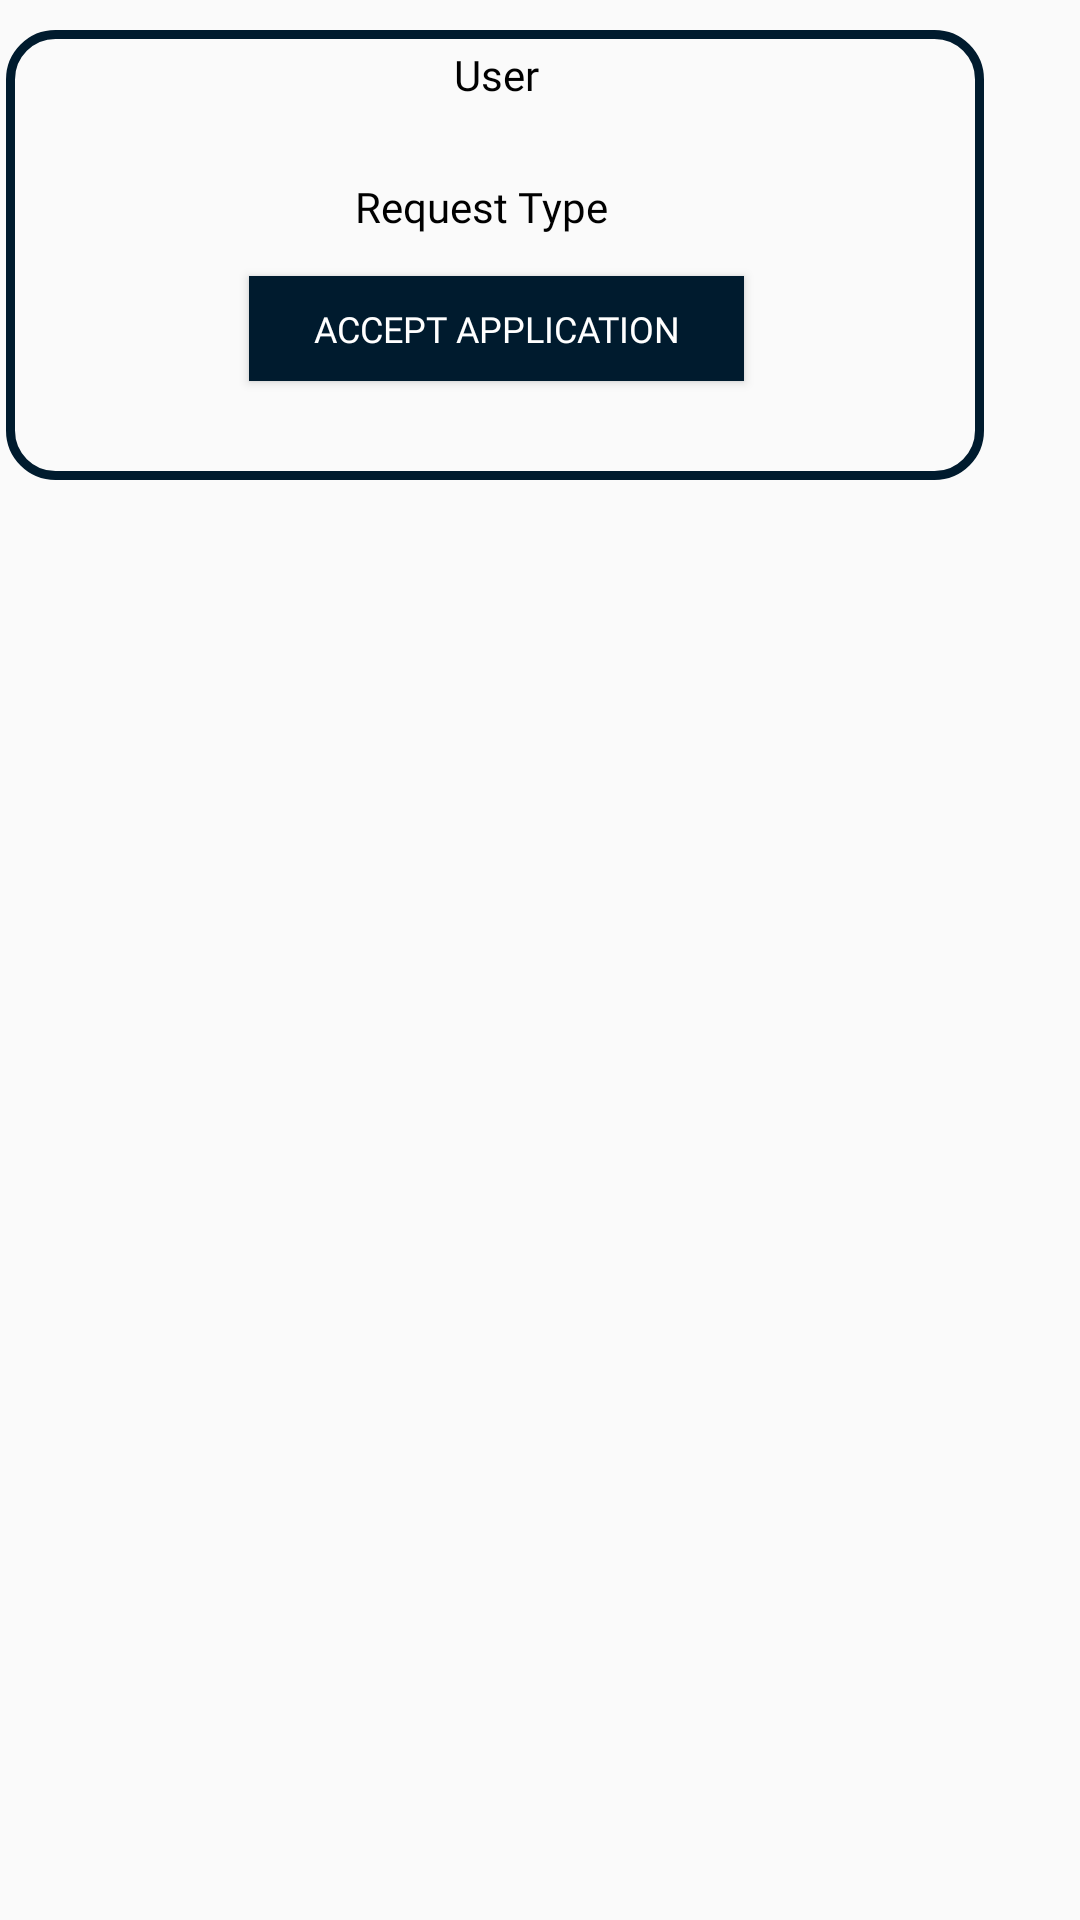

Write the Android layout XML for this screen, with the resource values it uses.
<!-- AndroidManifest.xml: application theme Theme.Bungee -->
<!-- res/layout/rv_requests.xml -->
<?xml version="1.0" encoding="utf-8"?>
<LinearLayout xmlns:android="http://schemas.android.com/apk/res/android"
    xmlns:app="http://schemas.android.com/apk/res-auto"
    xmlns:tools="http://schemas.android.com/tools"
    android:layout_width="match_parent"
    android:paddingLeft="2dp"
    android:paddingTop="10dp"
    android:layout_height="wrap_content">


    <androidx.constraintlayout.widget.ConstraintLayout
        android:layout_width="326dp"
        android:layout_height="150dp"
        android:layout_marginBottom="10dp"
        android:background="@drawable/container_border">

        <TextView
            android:id="@+id/username"
            android:layout_width="135dp"
            android:layout_height="30dp"
            android:fontFamily="@font/montserrat_bold"
            android:gravity="center"
            android:text="User"
            android:textColor="@color/black"
            app:layout_constraintBottom_toBottomOf="parent"
            app:layout_constraintEnd_toEndOf="parent"
            app:layout_constraintHorizontal_bias="0.502"
            app:layout_constraintStart_toStartOf="parent"
            app:layout_constraintTop_toTopOf="parent"
            app:layout_constraintVertical_bias="0.0" />

        <TextView
            android:id="@+id/request"
            android:layout_width="135dp"
            android:layout_height="30dp"
            android:fontFamily="@font/montserrat_bold"
            android:gravity="center"
            android:paddingRight="10dp"
            android:text="Request Type"
            android:textColor="@color/black"
            app:layout_constraintBottom_toBottomOf="parent"
            app:layout_constraintEnd_toEndOf="parent"
            app:layout_constraintHorizontal_bias="0.502"
            app:layout_constraintStart_toStartOf="parent"
            app:layout_constraintTop_toTopOf="parent"
            app:layout_constraintVertical_bias="0.366" />

        <Button
            android:id="@+id/accept"
            android:layout_width="165dp"
            android:layout_height="35dp"
            android:background="@drawable/square_checkout"
            android:fontFamily="@font/montserrat_bold"
            android:text="Accept Application"
            android:textColor="@color/white"
            android:textSize="12dp"
            app:layout_constraintBottom_toBottomOf="parent"
            app:layout_constraintEnd_toEndOf="parent"
            app:layout_constraintHorizontal_bias="0.503"
            app:layout_constraintStart_toStartOf="parent"
            app:layout_constraintTop_toTopOf="parent"
            app:layout_constraintVertical_bias="0.713" />

    </androidx.constraintlayout.widget.ConstraintLayout>
</LinearLayout>
<!-- resources referenced by this layout -->
<resources>
  <color name="black">#FF000000</color>
  <color name="white">#FFFFFFFF</color>
  <!-- drawable container_border (drawable) -->
  <?xml version="1.0" encoding="utf-8"?>
  <shape xmlns:android="http://schemas.android.com/apk/res/android">
      <corners android:radius="15dp"/>
      <stroke android:color="@color/darkblue" android:width="3dp"/>
  
  </shape>
  <!-- drawable square_checkout (drawable) -->
  <?xml version="1.0" encoding="utf-8"?>
  <shape xmlns:android="http://schemas.android.com/apk/res/android">
      <solid android:color="@color/darkblue"/>
  </shape>
  <style name="Theme.Bungee" parent="Theme.AppCompat.DayNight.NoActionBar">
          
          <item name="colorPrimary">@color/purple_500</item>
          <item name="colorPrimaryVariant">@color/purple_700</item>
          <item name="colorOnPrimary">@color/white</item>
          
          <item name="colorSecondary">@color/teal_200</item>
          <item name="colorSecondaryVariant">@color/teal_700</item>
          <item name="colorOnSecondary">@color/black</item>
          
          <item name="android:statusBarColor">?attr/colorPrimaryVariant</item>
          
      </style>
  <color name="darkblue">#001B2E</color>
  <color name="purple_500">#FF6200EE</color>
  <color name="purple_700">#FF3700B3</color>
  <color name="teal_200">#FF03DAC5</color>
  <color name="teal_700">#FF018786</color>
</resources>
